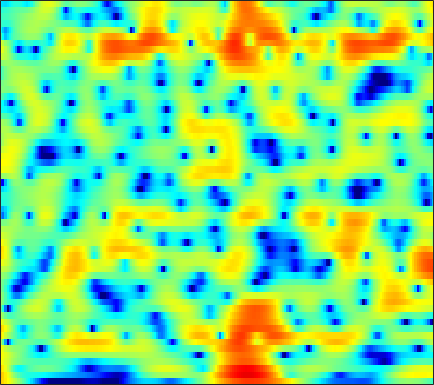

The data file committed next to this chart (first rows):
7.3243, 6.8153, 6.0768, 5.2736, 4.6183, 3.7036, 2.7061, 1.9181, 0.8182, -0.37106, -1.6278, -2.6204, -4.0038, -5.4694, -6.6558, -8.2742, -10.036, -11.387, -13.209, -15.13, -17.036, -18.457, -20.383, -22.512
7.887, 7.073, 5.874, 4.556, 3.503, 2.038, 0.5592, -0.5027, -1.767, -2.767, -3.45, -3.774, -4.037, -4.177, -4.258, -4.373, -4.522, -4.661, -4.881, -5.133, -5.422, -5.661, -6.017, -6.38
6.774, 5.82, 4.365, 2.694, 1.295, -0.7259, -2.792, -4.156, -5.264, -5.295, -4.589, -3.903, -3.035, -2.297, -1.853, -1.388, -1.058, -0.8808, -0.7336, -0.661, -0.6609, -0.7055, -0.8066, -0.9716
5.155, 4.592, 3.804, 2.989, 2.382, 1.609, 0.8929, 0.4072, -0.1593, -0.6298, -1.014, -1.259, -1.532, -1.756, -1.886, -2.036, -2.14, -2.197, -2.24, -2.255, -2.247, -2.227, -2.182, -2.132
5.344, 4.809, 4.079, 3.347, 2.806, 2.107, 1.431, 0.9314, 0.2816, -0.3666, -1.031, -1.55, -2.289, -3.065, -3.671, -4.483, -5.232, -5.647, -5.931, -5.819, -5.364, -4.857, -4.058, -3.232
4.985, 4.007, 2.801, 1.822, 1.27, 0.7663, 0.452, 0.273, 0.03187, -0.2977, -0.7708, -1.242, -2.072, -3.21, -4.335, -6.338, -9.263, -12.54, -20.7, -19.93, -11.72, -8.317, -5.194, -2.977
1.753, -1.768, -9.2, -18.67, -9.945, -5.051, -2.723, -1.734, -0.9948, -0.6648, -0.5549, -0.5789, -0.718, -0.9588, -1.19, -1.59, -2.015, -2.254, -2.377, -2.208, -1.797, -1.358, -0.6521, 0.1357
6.215, 4.725, 2.928, 1.486, 0.6377, -0.3447, -1.369, -2.275, -3.674, -5.074, -5.733, -5.356, -4.072, -2.637, -1.722, -0.7247, -0.09949, 0.1976, 0.4105, 0.4274, 0.2286, -0.07922, -0.7642, -1.75
7.227, 6.2, 4.814, 3.399, 2.293, 0.697, -1.119, -2.669, -5.019, -7.454, -8.742, -8.023, -5.906, -3.823, -2.611, -1.351, -0.4845, -0.1001, 0.09754, 0.01824, -0.3842, -0.8971, -1.923, -3.398
4.837, 3.939, 2.798, 1.739, 1.021, 0.1555, -0.5939, -1.068, -1.547, -1.831, -1.905, -1.802, -1.532, -1.152, -0.8511, -0.5082, -0.21, -0.0456, 0.02704, -0.07651, -0.312, -0.5525, -0.9401, -1.355
1.854, 0.4984, -1.119, -2.215, -2.564, -2.485, -2.051, -1.645, -1.093, -0.5622, -0.05609, 0.3038, 0.7218, 1.093, 1.324, 1.525, 1.608, 1.607, 1.509, 1.299, 0.9412, 0.5979, 0.07725, -0.4588
-0.9216, -4.191, -11.02, -25.97, -13.56, -7.47, -4.34, -2.754, -1.209, -0.02847, 0.9231, 1.513, 2.18, 2.705, 3.037, 3.371, 3.519, 3.5, 3.322, 2.93, 2.295, 1.623, 0.4094, -1.23
1.148, -0.3293, -2.116, -3.401, -3.905, -4.091, -3.889, -3.56, -2.887, -2.053, -1.147, -0.467, 0.4238, 1.238, 1.748, 2.345, 2.811, 3.017, 3.103, 2.954, 2.546, 2.049, 1.082, -0.2811
0.9598, -0.3081, -2.123, -4.087, -5.641, -7.808, -9.859, -10.88, -10.8, -9.279, -7.31, -5.885, -4.176, -2.68, -1.708, -0.6371, 0.2627, 0.8478, 1.479, 1.909, 2.178, 2.274, 2.283, 2.192
-0.07353, -1.265, -3.144, -5.476, -7.587, -10.94, -15.19, -18.29, -18.18, -15.15, -12.55, -10.95, -8.979, -7.207, -5.864, -4.221, -2.8, -1.849, -0.7288, 0.2349, 1.049, 1.582, 2.198, 2.724
-0.06243, -0.8329, -2.075, -3.58, -4.883, -6.766, -8.69, -10.17, -12.16, -14.23, -16.24, -17.03, -15.54, -12.52, -10.38, -7.878, -5.787, -4.488, -3.042, -1.767, -0.6405, 0.1439, 1.131, 2.057
0.9129, 0.6652, 0.0589, -0.83, -1.694, -3.068, -4.658, -6.045, -8.218, -10.74, -13.48, -14.97, -14.28, -12.01, -10.14, -8.338, -7.055, -6.263, -5.365, -4.54, -3.582, -2.742, -1.432, -0.005192
2.612, 2.576, 2.209, 1.593, 0.9831, -0.009826, -1.103, -1.953, -3.076, -4.13, -4.986, -5.473, -5.869, -6.272, -6.485, -6.759, -7.458, -8.336, -10.03, -12.31, -13.4, -11.68, -7.94, -4.545
4.588, 4.258, 3.584, 2.685, 1.911, 0.7822, -0.379, -1.173, -2.068, -2.737, -3.175, -3.441, -3.782, -4.11, -4.594, -5.409, -6.574, -7.779, -9.865, -12.14, -13.29, -12.48, -9.926, -7.109
6.572, 5.849, 4.638, 3.056, 1.609, -0.684, -3.37, -5.383, -6.914, -6.389, -5.033, -4.088, -3.247, -2.745, -2.693, -3.045, -3.67, -4.362, -5.569, -6.981, -8.646, -10.02, -11.63, -11.36
6.89, 6.08, 4.748, 3.046, 1.457, -1.172, -4.605, -7.635, -10.02, -7.925, -5.18, -3.698, -2.342, -1.653, -1.354, -1.331, -1.664, -2.11, -3.025, -4.318, -6.037, -7.679, -9.986, -10.54
5.118, 4.544, 3.651, 2.64, 1.803, 0.6592, -0.4116, -1.083, -1.658, -1.843, -1.746, -1.562, -1.256, -1.078, -1.012, -1.007, -1.178, -1.398, -1.79, -2.279, -2.793, -3.123, -3.393, -3.362
3.479, 3.181, 2.728, 2.241, 1.858, 1.338, 0.8553, 0.5283, 0.1574, -0.1224, -0.3147, -0.4065, -0.4916, -0.4842, -0.5018, -0.5178, -0.5468, -0.6104, -0.7175, -0.8756, -1.089, -1.267, -1.512, -1.758
2.091, 1.997, 1.881, 1.753, 1.66, 1.502, 1.285, 1.087, 0.7659, 0.406, 0.05888, -0.1705, -0.3936, -0.4443, -0.3531, -0.1431, 0.1458, 0.3629, 0.5657, 0.6476, 0.5763, 0.3999, -0.01018, -0.6268
-0.2783, -0.293, -0.00872, 0.4762, 0.8697, 1.285, 1.453, 1.38, 0.9875, 0.2292, -0.8793, -1.842, -2.96, -3.294, -2.682, -1.255, 0.228, 1.18, 2.124, 2.692, 2.897, 2.815, 2.378, 1.543
-10.02, -11.51, -7.894, -4.05, -2.077, -0.3451, 0.601, 0.8581, 0.6236, -0.3256, -2.225, -4.562, -9.912, -15.2, -8.873, -3.326, -0.04293, 1.591, 3.092, 3.993, 4.407, 4.434, 4.122, 3.416
-7.979, -8.309, -7.037, -4.972, -3.538, -2.051, -1.05, -0.5963, -0.3528, -0.4652, -0.8415, -1.209, -1.524, -1.456, -1.001, -0.03645, 1.045, 1.797, 2.601, 3.141, 3.394, 3.396, 3.152, 2.638
-4.098, -4.08, -3.802, -3.264, -2.785, -2.1, -1.49, -1.1, -0.6879, -0.3945, -0.1751, -0.03515, 0.1522, 0.4272, 0.6675, 1.06, 1.467, 1.761, 2.087, 2.295, 2.361, 2.304, 2.074, 1.667
-3.79, -3.806, -3.591, -3.141, -2.716, -2.11, -1.516, -1.115, -0.6534, -0.2743, 0.0332, 0.2518, 0.496, 0.7665, 0.9612, 1.231, 1.495, 1.673, 1.872, 1.996, 2.023, 1.964, 1.775, 1.44
-6.695, -6.82, -5.897, -4.47, -3.404, -2.221, -1.315, -0.8176, -0.3558, -0.08138, 0.08088, 0.1667, 0.2971, 0.4506, 0.6267, 0.9027, 1.233, 1.477, 1.776, 2.011, 2.15, 2.176, 2.096, 1.876
-15.71, -16.39, -8.368, -4.294, -2.444, -0.8463, 0.03107, 0.3449, 0.3836, 0.07622, -0.4679, -0.9617, -1.474, -1.647, -1.455, -0.8494, -0.06813, 0.5315, 1.234, 1.793, 2.187, 2.384, 2.504, 2.475
0.9616, 0.7453, 0.9821, 1.529, 1.917, 2.215, 2.153, 1.821, 0.9356, -0.5413, -2.817, -5.222, -9.755, -12.83, -10.26, -6.279, -3.635, -2.264, -0.9687, -0.09111, 0.5099, 0.8314, 1.135, 1.308
4.882, 4.705, 4.518, 4.323, 4.134, 3.738, 3.112, 2.443, 1.221, -0.4523, -2.619, -4.553, -7.221, -8.779, -8.486, -7.261, -6.074, -5.453, -4.891, -4.558, -4.329, -4.19, -3.952, -3.629
5.303, 5.26, 5.152, 4.95, 4.722, 4.282, 3.654, 3.041, 2.042, 0.8134, -0.5757, -1.664, -3.175, -4.532, -5.514, -6.706, -7.879, -8.753, -9.919, -10.98, -11.9, -12.42, -12.75, -12.25
4.376, 4.62, 4.84, 4.919, 4.861, 4.63, 4.205, 3.757, 2.985, 2.01, 0.8256, -0.1779, -1.736, -3.524, -5.128, -7.588, -10.67, -13.41, -17.53, -20.73, -21.88, -22.94, -27.87, -36.22
2.376, 3.168, 3.955, 4.451, 4.646, 4.691, 4.512, 4.243, 3.695, 2.951, 1.988, 1.088, -0.3002, -2.053, -3.596, -6.129, -9.393, -12.38, -17.15, -20.44, -19.4, -18.12, -16.83, -15.48
0.5514, 1.738, 2.836, 3.523, 3.834, 4.014, 3.978, 3.829, 3.495, 3.021, 2.404, 1.828, 0.9387, -0.1486, -1.069, -2.487, -4.021, -5.184, -6.593, -7.642, -8.225, -8.388, -8.332, -8.067
1.012, 1.614, 2.184, 2.502, 2.587, 2.553, 2.39, 2.219, 1.994, 1.776, 1.591, 1.48, 1.25, 0.963, 0.6729, 0.2008, -0.3567, -0.832, -1.472, -2.089, -2.669, -3.071, -3.579, -4.044
1.954, 1.969, 1.861, 1.542, 1.148, 0.4442, -0.3879, -0.9719, -1.477, -1.417, -0.8102, -0.1715, 0.6788, 1.384, 1.759, 2.075, 2.165, 2.102, 1.858, 1.444, 0.8749, 0.3401, -0.5282, -1.608
1.357, 1.166, 0.7095, -0.05351, -0.905, -2.529, -5.064, -7.939, -13.9, -12.74, -6.53, -3.544, -0.6936, 1.205, 2.232, 3.159, 3.695, 3.898, 3.909, 3.647, 3.13, 2.569, 1.562, 0.2024
-1.78, -1.819, -2.146, -2.748, -3.346, -4.386, -5.641, -6.644, -7.501, -6.738, -4.616, -2.776, -0.6484, 1.06, 2.062, 3.026, 3.647, 3.893, 3.98, 3.802, 3.374, 2.9, 2.066, 0.9959
-4.712, -4.807, -5.365, -6.155, -6.607, -6.749, -6.22, -5.515, -4.339, -3.013, -1.607, -0.581, 0.6855, 1.781, 2.408, 3.057, 3.447, 3.572, 3.55, 3.337, 2.952, 2.565, 1.928, 1.174
-4.51, -5.427, -7.601, -11.5, -16.82, -17.95, -10.31, -6.835, -3.7, -1.496, 0.1807, 1.156, 2.2, 2.911, 3.269, 3.514, 3.501, 3.369, 3.036, 2.592, 2.106, 1.737, 1.256, 0.7716
-1.623, -2.363, -3.594, -4.974, -5.747, -5.567, -4.003, -2.507, -0.6327, 0.9407, 2.112, 2.796, 3.378, 3.639, 3.651, 3.354, 2.742, 2.085, 0.9875, -0.2445, -1.326, -1.83, -1.956, -1.676
0.1474, 0.01235, -0.1276, -0.1826, -0.1027, 0.2095, 0.7315, 1.217, 1.911, 2.535, 3.03, 3.26, 3.358, 3.199, 2.853, 2.085, 0.8812, -0.409, -2.814, -6.437, -12.44, -17.26, -11.55, -6.96
-0.5962, -0.2199, 0.2544, 0.7129, 1.045, 1.462, 1.859, 2.137, 2.461, 2.693, 2.83, 2.821, 2.69, 2.351, 1.929, 1.156, 0.06837, -0.9815, -2.715, -4.772, -6.734, -7.478, -6.937, -5.5
-2.676, -1.597, -0.4609, 0.4023, 0.8943, 1.401, 1.775, 1.98, 2.157, 2.253, 2.232, 2.17, 1.985, 1.677, 1.395, 0.8998, 0.3049, -0.1872, -0.8658, -1.508, -2.006, -2.229, -2.311, -2.21
-2.856, -1.587, -0.3791, 0.42, 0.8264, 1.179, 1.367, 1.428, 1.437, 1.381, 1.262, 1.156, 0.9482, 0.726, 0.5557, 0.3155, 0.09675, -0.03867, -0.1857, -0.2715, -0.2991, -0.2954, -0.2789, -0.2757
0.2874, 0.6573, 0.9677, 1.044, 0.9926, 0.8001, 0.494, 0.2457, -0.07588, -0.3831, -0.6131, -0.7783, -1.048, -1.305, -1.48, -1.615, -1.587, -1.446, -1.104, -0.6668, -0.1855, 0.161, 0.5637, 0.8729
3.18, 2.816, 2.184, 1.363, 0.6192, -0.563, -1.87, -2.795, -3.731, -4.126, -4.121, -4.187, -4.357, -4.944, -5.662, -6.517, -6.612, -5.932, -4.395, -2.817, -1.45, -0.6009, 0.36, 1.155
4.51, 3.658, 2.401, 0.9509, -0.3924, -2.728, -6.119, -9.942, -16.96, -13.11, -8.854, -7.212, -6.561, -7.493, -9.429, -15.34, -25.65, -14.03, -7.976, -4.864, -3.007, -2.085, -1.082, -0.0934
3.548, 2.346, 0.9585, -0.2083, -1.052, -2.3, -3.881, -5.216, -6.399, -6.059, -4.654, -3.72, -3.144, -3.167, -3.482, -4.032, -4.265, -4.052, -3.528, -3.279, -3.727, -4.562, -6.108, -6.112
-2.203, -5.327, -7.939, -6.377, -4.624, -2.958, -1.923, -1.413, -0.8782, -0.3398, 0.1554, 0.4452, 0.7847, 0.9522, 0.974, 0.9051, 0.7, 0.4705, -0.06215, -0.9831, -2.555, -4.323, -7.436, -8.466
-4.921, -7.522, -9.46, -7.771, -5.846, -3.735, -2.201, -1.321, -0.4281, 0.2618, 0.7878, 1.118, 1.469, 1.693, 1.775, 1.78, 1.676, 1.508, 1.151, 0.6445, 0.04301, -0.4045, -0.844, -0.9243
-2.894, -3.343, -3.629, -3.453, -3.089, -2.415, -1.676, -1.155, -0.5146, 0.02573, 0.5079, 0.8326, 1.175, 1.454, 1.621, 1.769, 1.841, 1.831, 1.752, 1.588, 1.347, 1.129, 0.8115, 0.4956
-2.838, -2.755, -2.602, -2.364, -2.118, -1.735, -1.327, -1.022, -0.6191, -0.2334, 0.1208, 0.3608, 0.6944, 1.043, 1.313, 1.668, 1.975, 2.167, 2.343, 2.41, 2.342, 2.188, 1.837, 1.284
-3.783, -3.56, -3.259, -2.921, -2.632, -2.236, -1.881, -1.651, -1.445, -1.313, -1.227, -1.13, -0.8604, -0.3992, 0.06432, 0.8061, 1.578, 2.119, 2.718, 3.141, 3.363, 3.377, 3.167, 2.646
-6.251, -6.614, -6.69, -6.146, -5.5, -4.617, -3.943, -3.682, -3.713, -4.203, -5.054, -5.75, -6.301, -5.636, -4.361, -2.335, -0.4194, 0.7959, 2.117, 3.095, 3.757, 4.055, 4.192, 4.043
